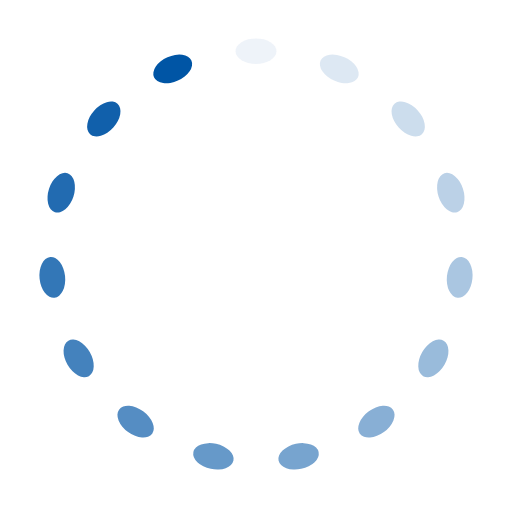
t = 0.00 s
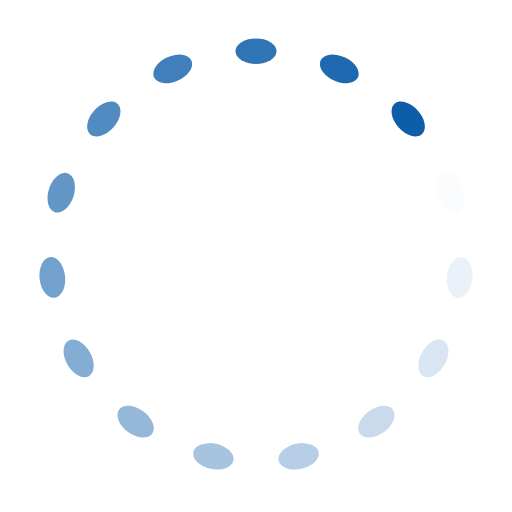
t = 0.25 s
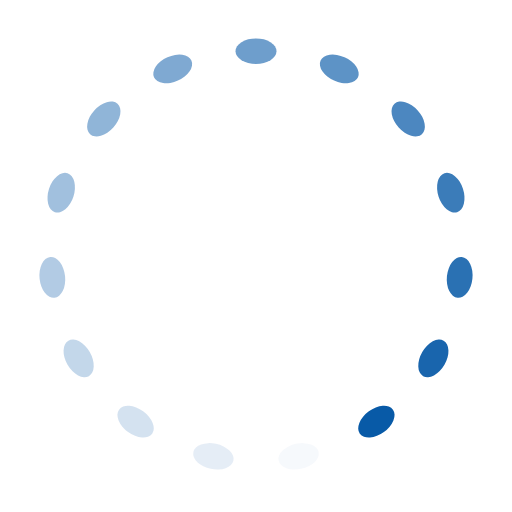
t = 0.50 s
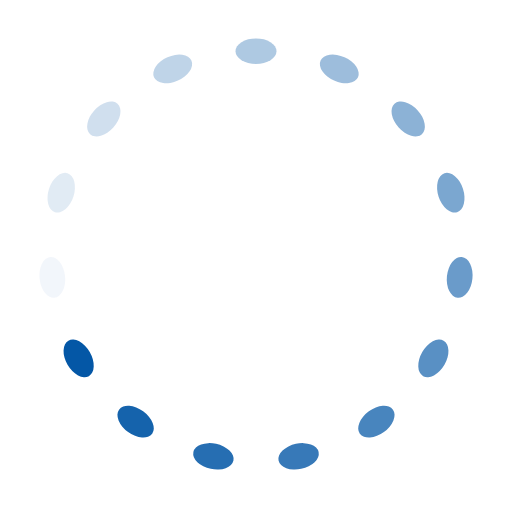
t = 0.75 s

The animated SVG that drew these frames (rendered in a browser with its animation timeline set to each time). Animation: 15 SMIL elements (animate=15); one cycle of 1.00 s, repeats indefinitely.

<svg class="lds-spinner" width="200px"  height="200px"  xmlns="http://www.w3.org/2000/svg" xmlns:xlink="http://www.w3.org/1999/xlink" viewBox="0 0 100 100" preserveAspectRatio="xMidYMid" style="background: none;"><g transform="rotate(0 50 50)" class="">
  <rect x="46" y="7.5" rx="23" ry="3.75" width="8" height="5" fill="#0055a5" class="">
    <animate attributeName="opacity" values="1;0" keyTimes="0;1" dur="1s" begin="-0.9333333333333333s" repeatCount="indefinite" class=""></animate>
  </rect>
</g><g transform="rotate(24 50 50)" class="">
  <rect x="46" y="7.5" rx="23" ry="3.75" width="8" height="5" fill="#0055a5" class="">
    <animate attributeName="opacity" values="1;0" keyTimes="0;1" dur="1s" begin="-0.8666666666666667s" repeatCount="indefinite" class=""></animate>
  </rect>
</g><g transform="rotate(48 50 50)" class="">
  <rect x="46" y="7.5" rx="23" ry="3.75" width="8" height="5" fill="#0055a5" class="">
    <animate attributeName="opacity" values="1;0" keyTimes="0;1" dur="1s" begin="-0.8s" repeatCount="indefinite" class=""></animate>
  </rect>
</g><g transform="rotate(72 50 50)" class="">
  <rect x="46" y="7.5" rx="23" ry="3.75" width="8" height="5" fill="#0055a5" class="">
    <animate attributeName="opacity" values="1;0" keyTimes="0;1" dur="1s" begin="-0.7333333333333333s" repeatCount="indefinite" class=""></animate>
  </rect>
</g><g transform="rotate(96 50 50)" class="">
  <rect x="46" y="7.5" rx="23" ry="3.75" width="8" height="5" fill="#0055a5" class="">
    <animate attributeName="opacity" values="1;0" keyTimes="0;1" dur="1s" begin="-0.6666666666666666s" repeatCount="indefinite" class=""></animate>
  </rect>
</g><g transform="rotate(120 50 50)" class="">
  <rect x="46" y="7.5" rx="23" ry="3.75" width="8" height="5" fill="#0055a5" class="">
    <animate attributeName="opacity" values="1;0" keyTimes="0;1" dur="1s" begin="-0.6s" repeatCount="indefinite" class=""></animate>
  </rect>
</g><g transform="rotate(144 50 50)" class="">
  <rect x="46" y="7.5" rx="23" ry="3.75" width="8" height="5" fill="#0055a5" class="">
    <animate attributeName="opacity" values="1;0" keyTimes="0;1" dur="1s" begin="-0.5333333333333333s" repeatCount="indefinite" class=""></animate>
  </rect>
</g><g transform="rotate(168 50 50)" class="">
  <rect x="46" y="7.5" rx="23" ry="3.75" width="8" height="5" fill="#0055a5" class="">
    <animate attributeName="opacity" values="1;0" keyTimes="0;1" dur="1s" begin="-0.4666666666666667s" repeatCount="indefinite" class=""></animate>
  </rect>
</g><g transform="rotate(192 50 50)" class="">
  <rect x="46" y="7.5" rx="23" ry="3.75" width="8" height="5" fill="#0055a5" class="">
    <animate attributeName="opacity" values="1;0" keyTimes="0;1" dur="1s" begin="-0.4s" repeatCount="indefinite" class=""></animate>
  </rect>
</g><g transform="rotate(216 50 50)" class="">
  <rect x="46" y="7.5" rx="23" ry="3.75" width="8" height="5" fill="#0055a5" class="">
    <animate attributeName="opacity" values="1;0" keyTimes="0;1" dur="1s" begin="-0.3333333333333333s" repeatCount="indefinite" class=""></animate>
  </rect>
</g><g transform="rotate(240 50 50)" class="">
  <rect x="46" y="7.5" rx="23" ry="3.75" width="8" height="5" fill="#0055a5" class="">
    <animate attributeName="opacity" values="1;0" keyTimes="0;1" dur="1s" begin="-0.26666666666666666s" repeatCount="indefinite" class=""></animate>
  </rect>
</g><g transform="rotate(264 50 50)" class="">
  <rect x="46" y="7.5" rx="23" ry="3.75" width="8" height="5" fill="#0055a5" class="">
    <animate attributeName="opacity" values="1;0" keyTimes="0;1" dur="1s" begin="-0.2s" repeatCount="indefinite" class=""></animate>
  </rect>
</g><g transform="rotate(288 50 50)" class="">
  <rect x="46" y="7.5" rx="23" ry="3.75" width="8" height="5" fill="#0055a5" class="">
    <animate attributeName="opacity" values="1;0" keyTimes="0;1" dur="1s" begin="-0.13333333333333333s" repeatCount="indefinite" class=""></animate>
  </rect>
</g><g transform="rotate(312 50 50)" class="">
  <rect x="46" y="7.5" rx="23" ry="3.75" width="8" height="5" fill="#0055a5" class="">
    <animate attributeName="opacity" values="1;0" keyTimes="0;1" dur="1s" begin="-0.06666666666666667s" repeatCount="indefinite" class=""></animate>
  </rect>
</g><g transform="rotate(336 50 50)" class="">
  <rect x="46" y="7.5" rx="23" ry="3.75" width="8" height="5" fill="#0055a5" class="">
    <animate attributeName="opacity" values="1;0" keyTimes="0;1" dur="1s" begin="0s" repeatCount="indefinite" class=""></animate>
  </rect>
</g></svg>
